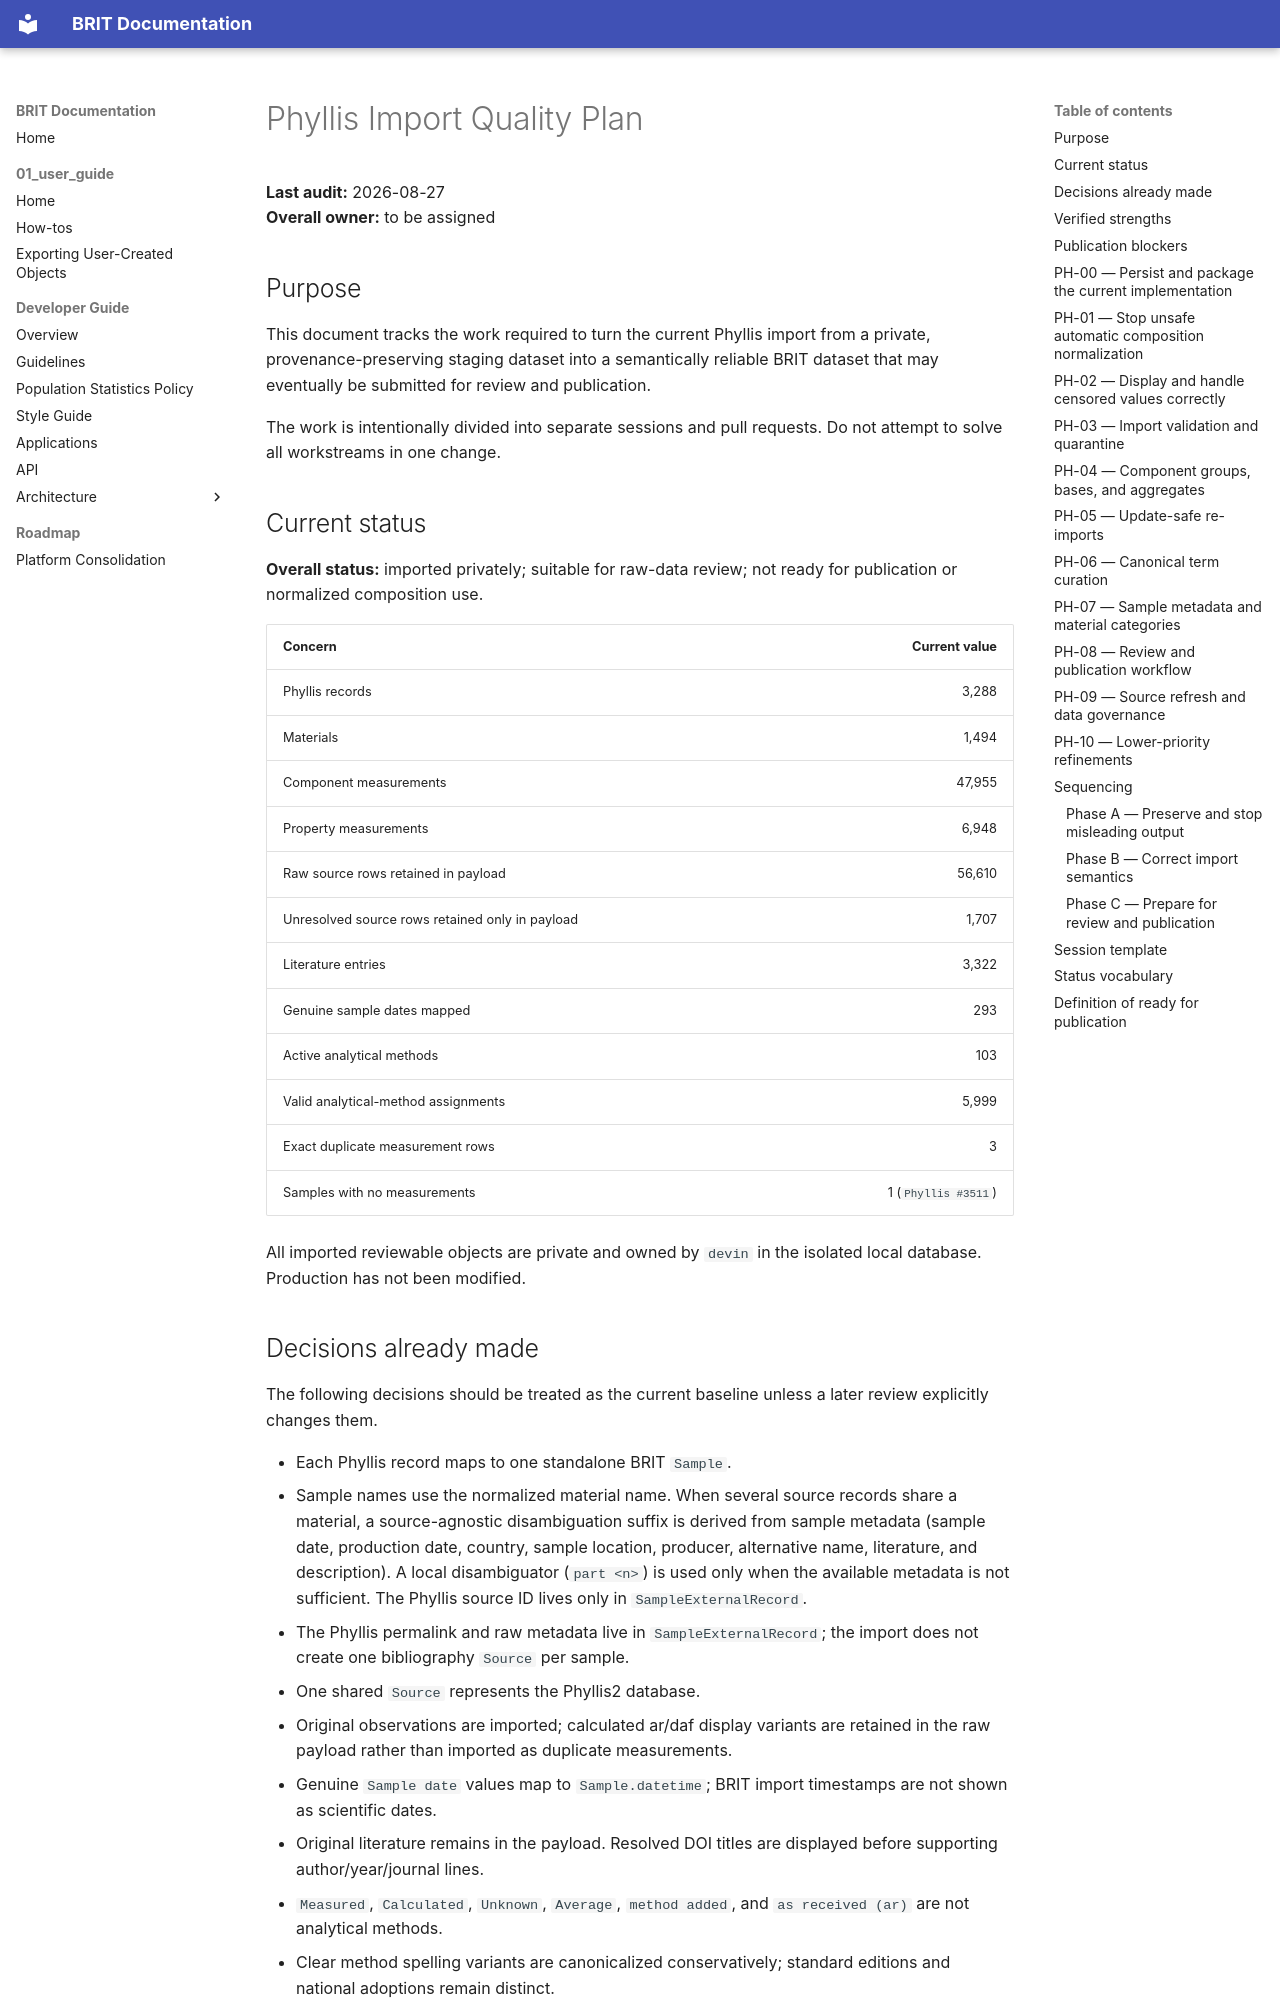

repository: lueho/BRIT · page: 05_roadmap/phyllis_import_quality_plan/index.html · generator: mkdocs

# Phyllis Import Quality Plan

**Last audit:** 2026-08-27  
**Overall owner:** to be assigned

## Purpose

This document tracks the work required to turn the current Phyllis import from a
private, provenance-preserving staging dataset into a semantically reliable BRIT
dataset that may eventually be submitted for review and publication.

The work is intentionally divided into separate sessions and pull requests. Do
not attempt to solve all workstreams in one change.

## Current status

**Overall status:** imported privately; suitable for raw-data review; not ready
for publication or normalized composition use.

| Concern | Current value |
|---|---:|
| Phyllis records | 3,288 |
| Materials | 1,494 |
| Component measurements | 47,955 |
| Property measurements | 6,948 |
| Raw source rows retained in payload | 56,610 |
| Unresolved source rows retained only in payload | 1,707 |
| Literature entries | 3,322 |
| Genuine sample dates mapped | 293 |
| Active analytical methods | 103 |
| Valid analytical-method assignments | 5,999 |
| Exact duplicate measurement rows | 3 |
| Samples with no measurements | 1 (`Phyllis #3511`) |

All imported reviewable objects are private and owned by `devin` in the isolated
local database. Production has not been modified.
